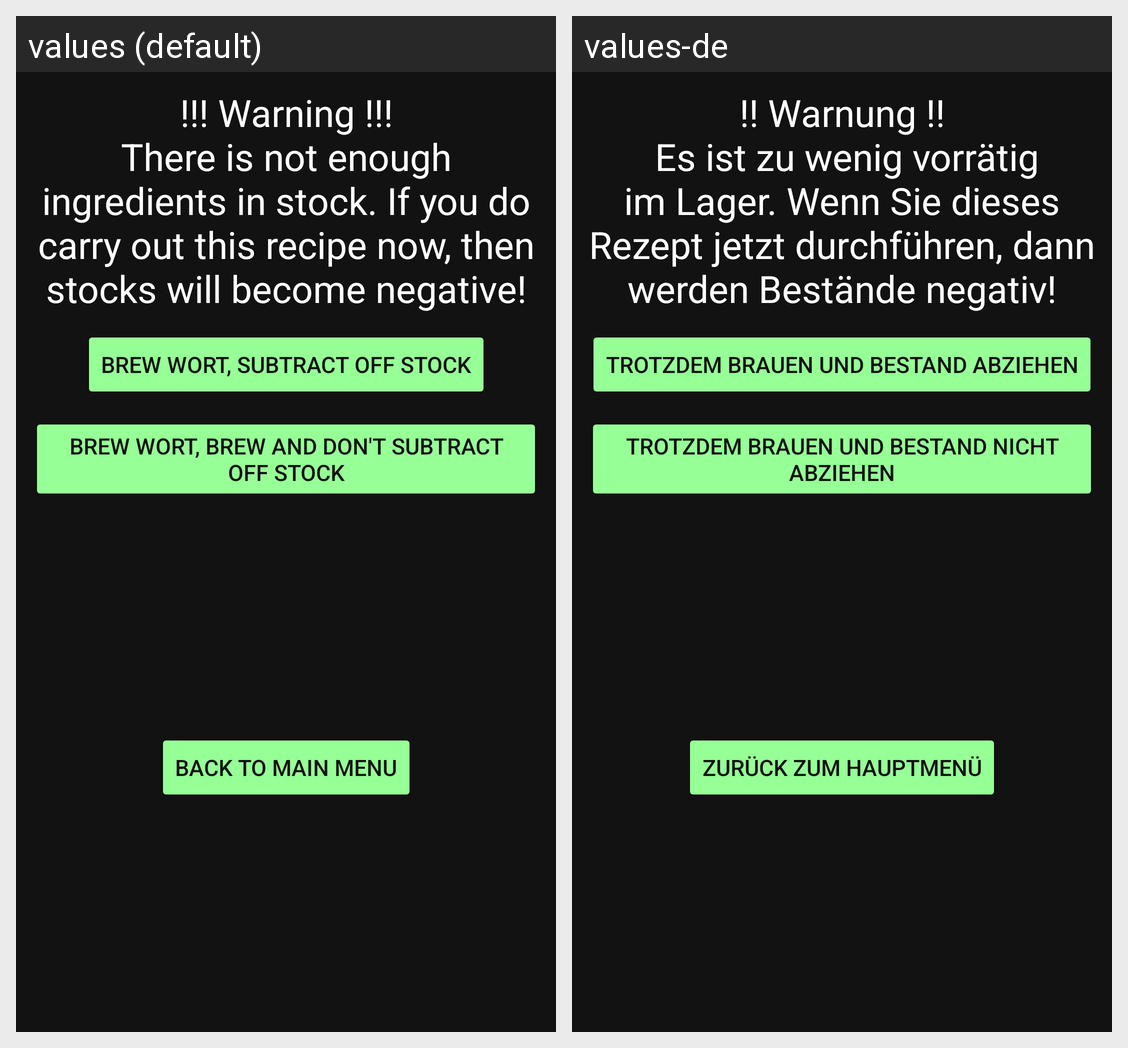

For this localized Android screen grid, give each drawn string resource with its value in every locale shown.
Android screen res/layout/fragment_dialog_question.xml rendered under 2 locales, left to right: values (default), values-de. Device: Nexus 5 (rendered at 1080×1920; each locale shown at half size, 540×960, under a caption strip naming it); theme Theme.Brauport.
Strings drawn on this screen, with the default value and each locale's value (text and hints the layout hard-codes, and strings that could not be matched under every locale, appear in the picture but are not listed):

warning_text
  values: !!! Warning !!!
      There is not enough ingredients in stock. If you do carry out this recipe now, then stocks will become negative!
  values-de: !! Warnung !!
       Es ist zu wenig vorrätig im Lager. Wenn Sie dieses Rezept jetzt durchführen, dann werden Bestände negativ!

brew_with_subtracting_stock
  values: Brew wort, subtract off stock
  values-de: Trotzdem Brauen und Bestand abziehen

brew_without_subtracting_stock
  values: Brew wort, brew and don't subtract off stock
  values-de: Trotzdem Brauen und Bestand nicht abziehen

back_to_main_menu_text
  values: Back to Main Menu
  values-de: Zurück zum Hauptmenü
